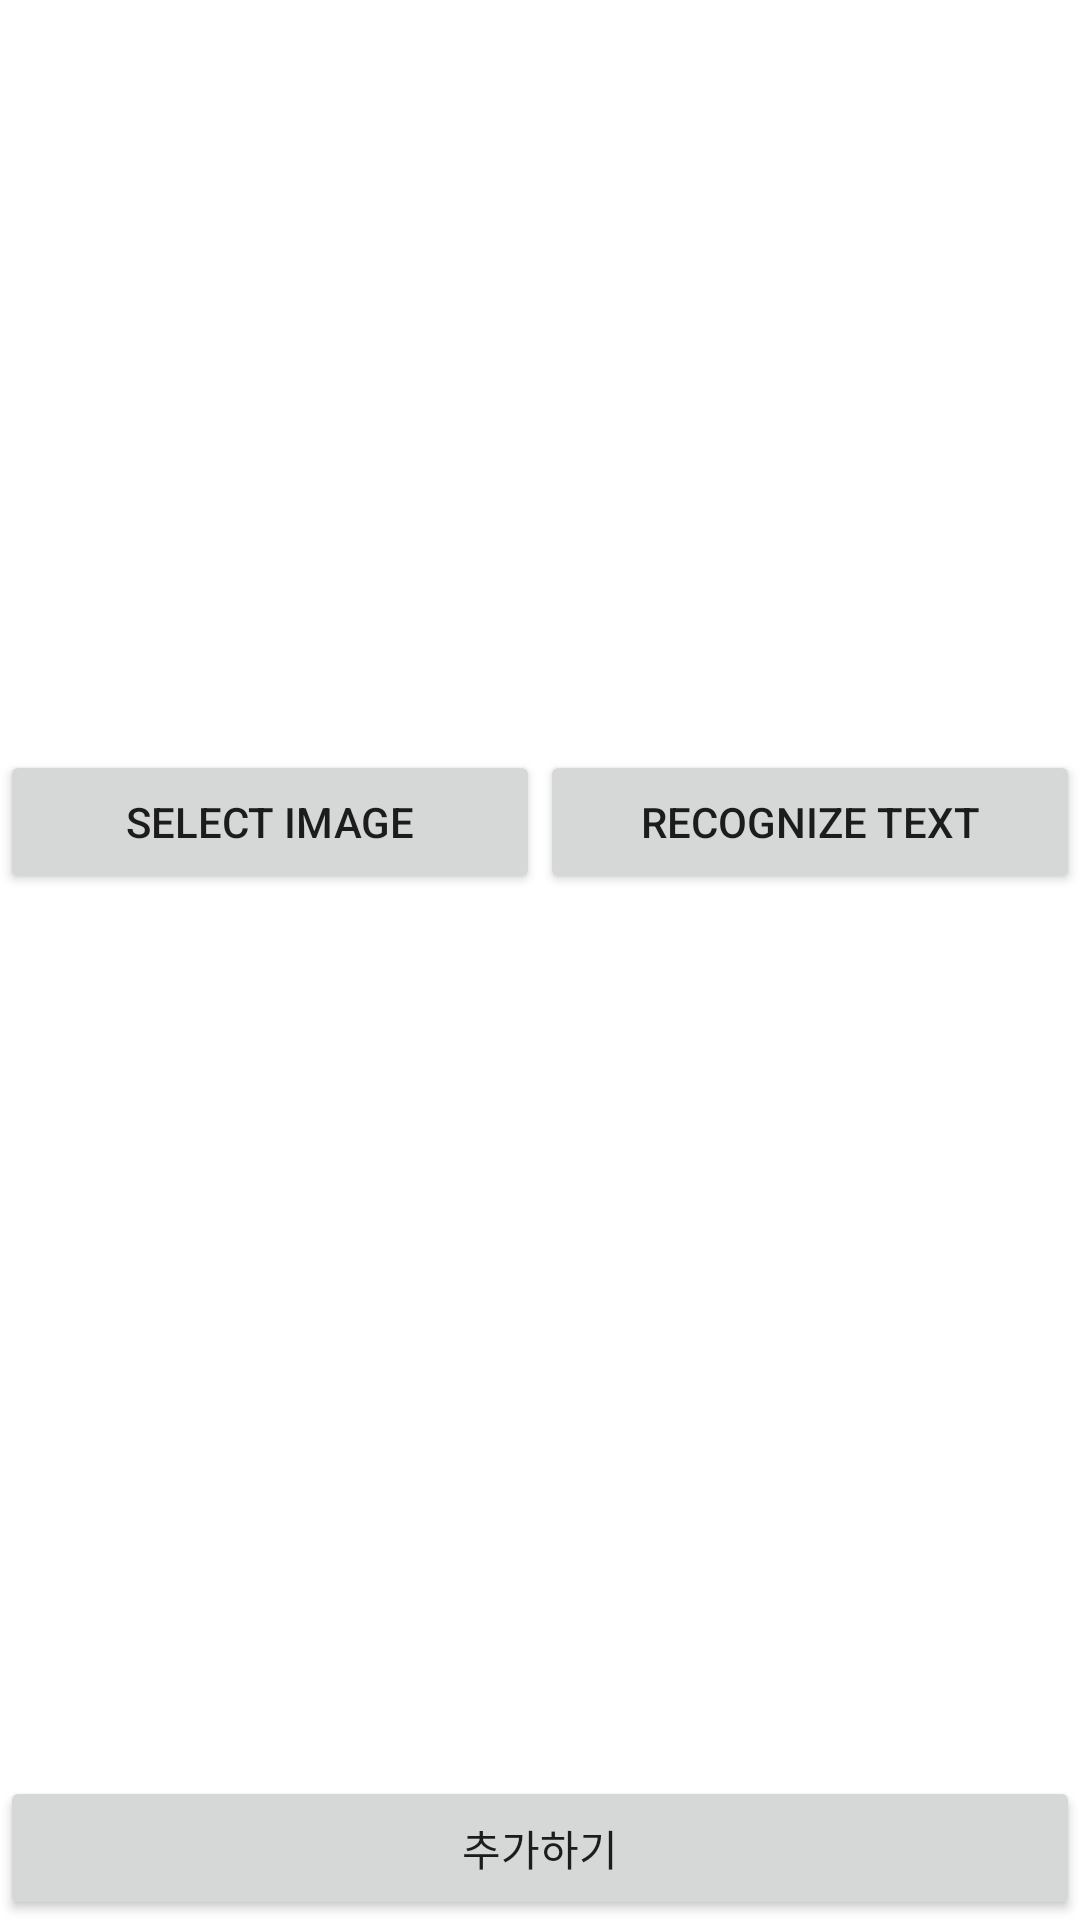

Produce the Android XML layout that renders to this screen, including the resource entries it uses.
<!-- AndroidManifest.xml: application theme mainTheme -->
<!-- res/layout/activity_picture_text.xml -->
<?xml version="1.0" encoding="UTF-8"?>
<LinearLayout xmlns:android="http://schemas.android.com/apk/res/android"
    xmlns:app="http://schemas.android.com/apk/res-auto"
    xmlns:tools="http://schemas.android.com/tools"
    android:layout_width="match_parent"
    android:layout_height="match_parent"
    android:orientation="vertical"
    tools:context=".PictureTextActivity">

    <ImageView
        android:id="@+id/ocrImageView"
        android:layout_width="match_parent"
        android:layout_height="250dp"
        android:layout_centerHorizontal="true" />


    <LinearLayout
        android:id="@+id/actionContainer"
        android:layout_width="match_parent"
        android:layout_height="wrap_content"
        android:layout_below="@+id/ocrImageView"
        android:orientation="horizontal"
        android:weightSum="2">

        <Button
            android:id="@+id/selectImageBtn"
            android:layout_width="match_parent"
            android:layout_height="match_parent"
            android:layout_gravity="left"
            android:layout_weight="1"
            android:text="Select Image" />

        <Button
            android:id="@+id/processImageBtn"
            android:layout_width="match_parent"
            android:layout_height="match_parent"
            android:layout_gravity="right"
            android:layout_weight="1"
            android:text="Recognize Text" />

    </LinearLayout>


    <ListView
        android:id="@+id/ocrResultLv"
        android:layout_width="match_parent"
        android:layout_height="match_parent"
        android:layout_below="@+id/actionContainer"
        android:layout_weight="1"
        android:background="@android:color/transparent"
        android:inputType="textMultiLine"
        android:choiceMode="multipleChoice"
        android:textAppearance="@style/TextAppearance.AppCompat.Medium" />

    <Button
        android:id="@+id/pt_add"
        android:layout_width="match_parent"
        android:layout_height="wrap_content"
        android:text="추가하기"/>


</LinearLayout>
<!-- resources referenced by this layout -->
<resources>
  <style name="mainTheme" parent="Theme.AppCompat.Light.DarkActionBar">
          <item name="android:windowBackground">@color/colordarkgray</item>
      </style>
</resources>
